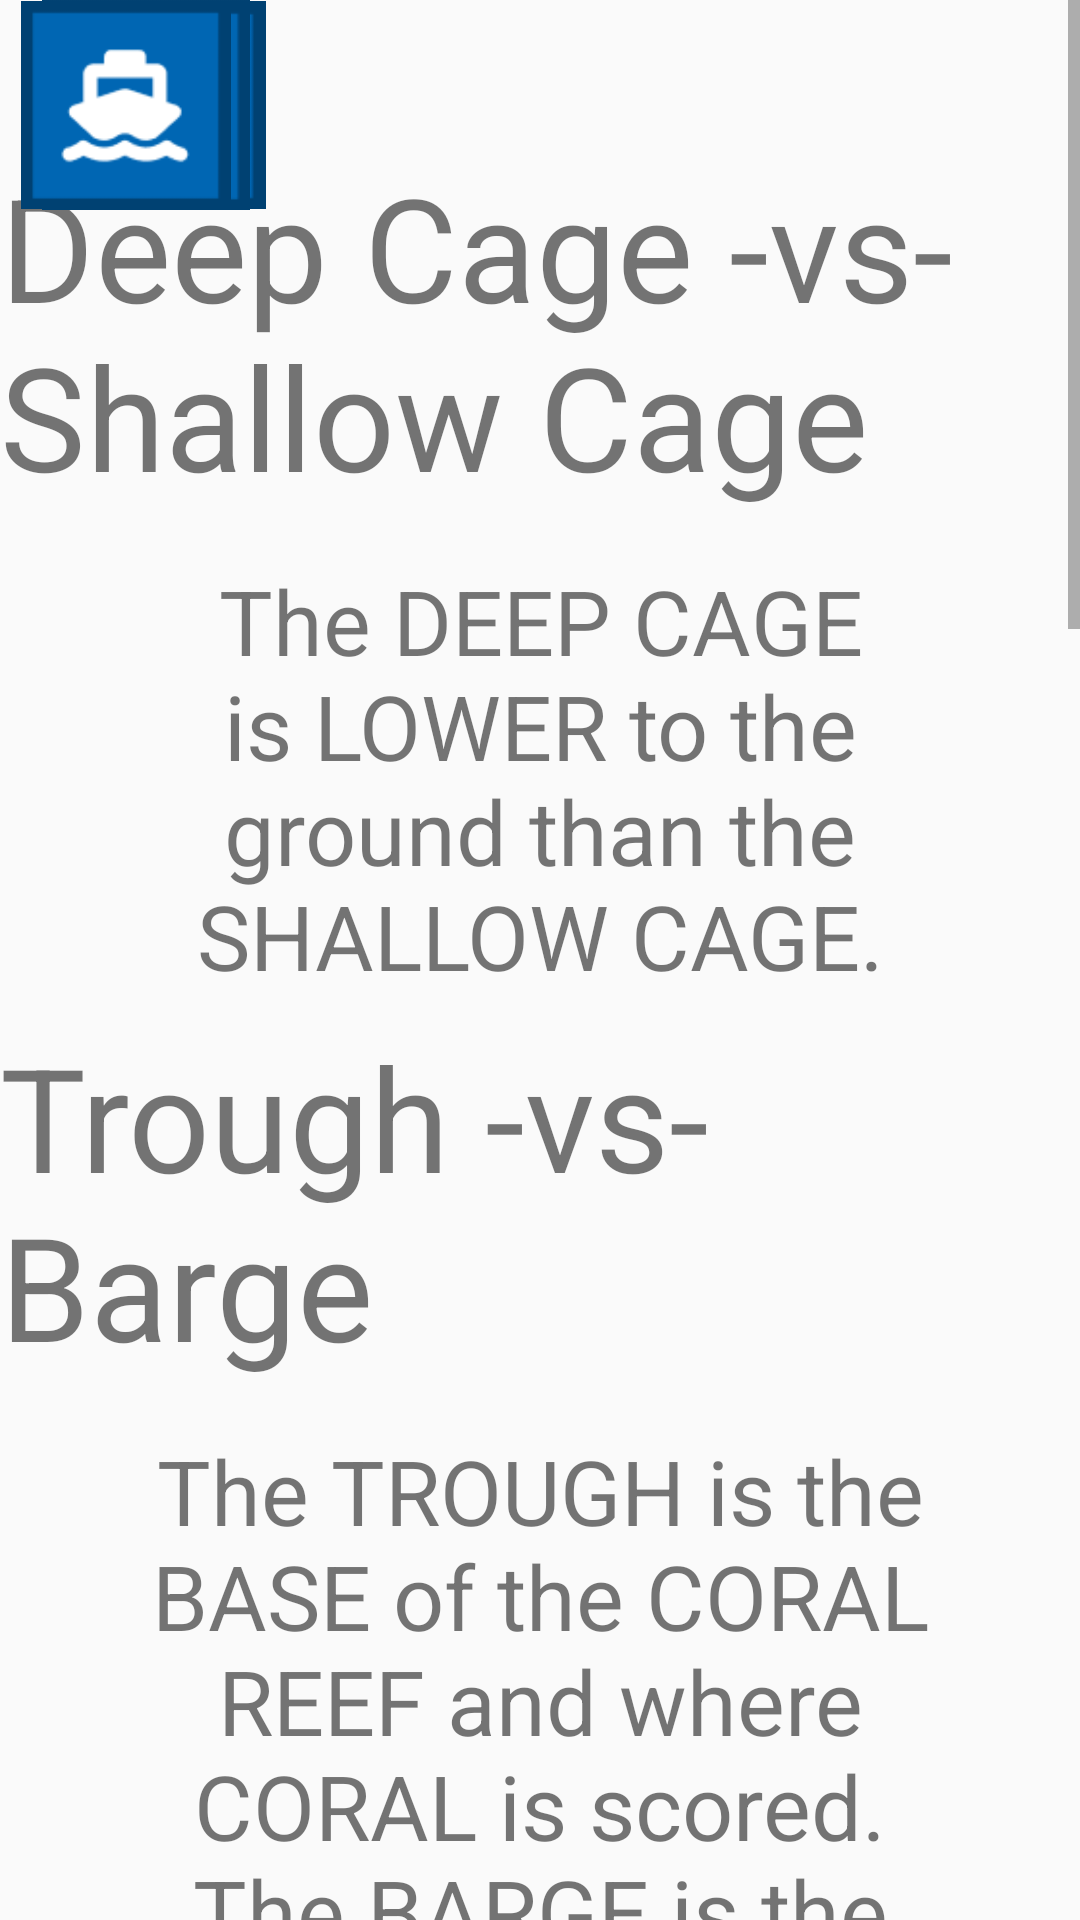

Android layout source for this screen:
<!-- AndroidManifest.xml: application theme AppTheme -->
<!-- res/layout/fragment_help_page.xml -->
<?xml version="1.0" encoding="utf-8"?>
<ScrollView xmlns:android="http://schemas.android.com/apk/res/android"
    xmlns:app="http://schemas.android.com/apk/res-auto"
    xmlns:tools="http://schemas.android.com/tools"
    android:layout_width="match_parent"
    android:layout_height="match_parent">

    <androidx.constraintlayout.widget.ConstraintLayout
        android:layout_width="match_parent"
        android:layout_height="0dp"
        android:minHeight="800dp"
        android:verticalScrollbarPosition="defaultPosition"
        tools:layout_editor_absoluteX="0dp"
        tools:layout_editor_absoluteY="-11dp">

        <TextView
            android:id="@+id/docked"
            android:layout_width="wrap_content"
            android:layout_height="wrap_content"
            android:layout_marginTop="50dp"
            android:text="Deep Cage -vs- Shallow Cage"
            android:textSize="48sp"
            app:layout_constraintEnd_toEndOf="parent"
            app:layout_constraintStart_toStartOf="parent"
            app:layout_constraintTop_toTopOf="parent" />

        <TextView
            android:id="@+id/textView3"
            android:layout_width="0dp"
            android:layout_height="wrap_content"
            android:layout_marginStart="50dp"
            android:layout_marginTop="16dp"
            android:layout_marginEnd="50dp"
            android:text="The DEEP CAGE is LOWER to the ground than the SHALLOW CAGE."
            android:textAlignment="center"
            android:textSize="30sp"
            app:layout_constraintEnd_toEndOf="parent"
            app:layout_constraintStart_toStartOf="parent"
            app:layout_constraintTop_toBottomOf="@+id/docked" />

        <TextView
            android:id="@+id/engaged"
            android:layout_width="wrap_content"
            android:layout_height="wrap_content"
            android:layout_marginTop="8dp"
            android:text="Trough -vs- Barge"
            android:textSize="48sp"
            app:layout_constraintEnd_toEndOf="@+id/textView3"
            app:layout_constraintStart_toStartOf="@+id/textView3"
            app:layout_constraintTop_toBottomOf="@+id/textView3" />

        <TextView
            android:id="@+id/textView5"
            android:layout_width="0dp"
            android:layout_height="wrap_content"
            android:layout_marginStart="50dp"
            android:layout_marginTop="16dp"
            android:layout_marginEnd="50dp"
            android:text="The TROUGH is the BASE of the CORAL REEF and where CORAL is scored. The BARGE is the middle area where ROBOTS begin each match."
            android:textAlignment="center"
            android:textSize="30sp"
            app:layout_constraintEnd_toEndOf="parent"
            app:layout_constraintStart_toStartOf="parent"
            app:layout_constraintTop_toBottomOf="@+id/engaged" />

        <TextView
            android:id="@+id/coopertitionBonus"
            android:layout_width="wrap_content"
            android:layout_height="wrap_content"
            android:layout_marginTop="8dp"
            android:text="&quot;Attempted Climb&quot;"
            android:textSize="48sp"
            app:layout_constraintEnd_toEndOf="@+id/textView5"
            app:layout_constraintHorizontal_bias="0.501"
            app:layout_constraintStart_toStartOf="@+id/textView5"
            app:layout_constraintTop_toBottomOf="@+id/textView5" />

        <TextView
            android:id="@+id/textView7"
            android:layout_width="0dp"
            android:layout_height="wrap_content"
            android:layout_marginStart="50dp"
            android:layout_marginTop="16dp"
            android:layout_marginEnd="50dp"
            android:text="ROBOT has tried to CLIMB the cage/has the ability to CLIMB the cage. Still counts if attempt fails."
            android:textAlignment="center"
            android:textSize="30sp"
            app:layout_constraintEnd_toEndOf="parent"
            app:layout_constraintStart_toStartOf="parent"
            app:layout_constraintTop_toBottomOf="@+id/coopertitionBonus" />

        <TextView
            android:id="@+id/sustainabilityBonus"
            android:layout_width="wrap_content"
            android:layout_height="wrap_content"
            android:layout_marginTop="8dp"
            android:text="Auto RP"
            android:textSize="48sp"
            app:layout_constraintEnd_toEndOf="@+id/textView7"
            app:layout_constraintHorizontal_bias="0.498"
            app:layout_constraintStart_toStartOf="@+id/textView7"
            app:layout_constraintTop_toBottomOf="@+id/textView7" />

        <TextView
            android:id="@+id/textView10"
            android:layout_width="0dp"
            android:layout_height="wrap_content"
            android:layout_marginStart="50dp"
            android:layout_marginTop="16dp"
            android:layout_marginEnd="50dp"
            android:text="All non-BYPASSED ROBOTS LEAVE and at least 1 CORAL scored in AUTO"
            android:textAlignment="center"
            android:textSize="30sp"
            app:layout_constraintEnd_toEndOf="parent"
            app:layout_constraintStart_toStartOf="parent"
            app:layout_constraintTop_toBottomOf="@+id/sustainabilityBonus" />

        <TextView
            android:id="@+id/activationBonus"
            android:layout_width="wrap_content"
            android:layout_height="wrap_content"
            android:layout_marginTop="4dp"
            android:text="Coral RP"
            android:textSize="48sp"
            app:layout_constraintEnd_toEndOf="@+id/textView10"
            app:layout_constraintHorizontal_bias="0.51"
            app:layout_constraintStart_toStartOf="@+id/textView10"
            app:layout_constraintTop_toBottomOf="@+id/textView10" />

        <TextView
            android:id="@+id/textView12"
            android:layout_width="0dp"
            android:layout_height="wrap_content"
            android:layout_marginStart="50dp"
            android:layout_marginTop="16dp"
            android:layout_marginEnd="50dp"
            android:text="If at least 5 CORAL scored on each level. If Coopertition achieved, at least 5 CORAL must be scored on only 3 levels."
            android:textAlignment="center"
            android:textSize="30sp"
            app:layout_constraintEnd_toEndOf="parent"
            app:layout_constraintStart_toStartOf="parent"
            app:layout_constraintTop_toBottomOf="@+id/activationBonus" />

        <TextView
            android:layout_width="0dp"
            android:layout_height="wrap_content"
            android:layout_marginStart="50dp"
            android:layout_marginTop="16dp"
            android:layout_marginEnd="50dp"
            android:text="At least 14 BARGE points are scored during ENDGAME."
            android:textAlignment="center"
            android:textSize="30sp"
            app:layout_constraintEnd_toEndOf="parent"
            app:layout_constraintStart_toStartOf="parent"
            app:layout_constraintTop_toBottomOf="@+id/textView6" />

        <TextView
            android:id="@+id/textView6"
            android:layout_width="wrap_content"
            android:layout_height="wrap_content"
            android:layout_marginTop="4dp"
            android:text="Barge RP"
            android:textSize="48sp"
            app:layout_constraintEnd_toEndOf="parent"
            app:layout_constraintStart_toStartOf="parent"
            app:layout_constraintTop_toBottomOf="@+id/textView12" />

        <ImageView
            android:id="@+id/autoRankingPointSymbol"
            android:layout_width="70dp"
            android:layout_height="70dp"
            android:layout_marginEnd="5dp"
            app:layout_constraintEnd_toStartOf="@+id/sustainabilityBonus"
            app:srcCompat="@drawable/auto_rp"
            tools:layout_editor_absoluteY="580dp" />

        <ImageView
            android:id="@+id/coralRankingPointSymbol"
            android:layout_width="70dp"
            android:layout_height="70dp"
            android:layout_marginEnd="5dp"
            app:layout_constraintEnd_toStartOf="@+id/activationBonus"
            app:srcCompat="@drawable/coral_rp"
            tools:layout_editor_absoluteY="740dp" />

        <ImageView
            android:id="@+id/bargeRankingPointSymbol"
            android:layout_width="70dp"
            android:layout_height="70dp"
            android:layout_marginEnd="5dp"
            app:layout_constraintEnd_toStartOf="@+id/textView6"
            app:srcCompat="@drawable/barge_rp"
            tools:layout_editor_absoluteY="937.5dp" />

    </androidx.constraintlayout.widget.ConstraintLayout>
</ScrollView>
<!-- resources referenced by this layout -->
<resources>
  <!-- drawable auto_rp: png bitmap (drawable, 35189 bytes) -->
  <!-- drawable barge_rp: png bitmap (drawable, 43450 bytes) -->
  <!-- drawable coral_rp: png bitmap (drawable, 78804 bytes) -->
  <style name="AppTheme" parent="Theme.AppCompat.DayNight.DarkActionBar">
          
          <item name="colorPrimary">@color/colorPrimary</item>
          <item name="colorPrimaryDark">@color/colorPrimaryDark</item>
          <item name="colorAccent">@color/colorAccent</item>
      </style>
  <color name="colorPrimary">#ffffff</color>
  <color name="colorPrimaryDark">#aaaaaa</color>
  <color name="colorAccent">#FF4081</color>
</resources>
